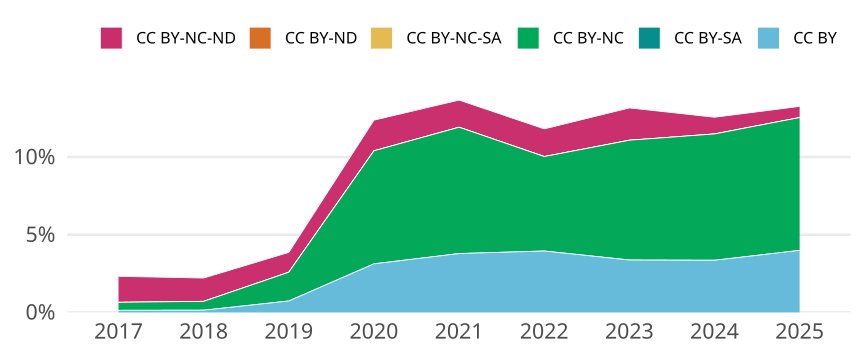

Source data for this figure (header and first rows):
cr_year, cc, cc_total, jn_all, prop
2017, CC BY, 23, 17451, 0.001318
2017, CC BY-SA, 0, NA, 0
2017, CC BY-NC, 90, 17451, 0.005157
2017, CC BY-NC-SA, 0, NA, 0
2017, CC BY-ND, 0, NA, 0
2017, CC BY-NC-ND, 292, 17451, 0.01673
2018, CC BY, 24, 17042, 0.001408
2018, CC BY-SA, 0, NA, 0
2018, CC BY-NC, 97, 17042, 0.005692
2018, CC BY-NC-SA, 0, NA, 0
2018, CC BY-ND, 0, NA, 0
2018, CC BY-NC-ND, 256, 17042, 0.01502
2019, CC BY, 132, 17959, 0.00735
2019, CC BY-SA, 0, NA, 0
2019, CC BY-NC, 332, 17959, 0.01849
2019, CC BY-NC-SA, 0, NA, 0
2019, CC BY-ND, 0, NA, 0
2019, CC BY-NC-ND, 230, 17959, 0.01281
2020, CC BY, 562, 17988, 0.03124
2020, CC BY-SA, 0, NA, 0
2020, CC BY-NC, 1309, 17988, 0.07277
2020, CC BY-NC-SA, 0, NA, 0
2020, CC BY-ND, 0, NA, 0
2020, CC BY-NC-ND, 355, 17988, 0.01974
2021, CC BY, 648, 17107, 0.03788
2021, CC BY-SA, 0, NA, 0
2021, CC BY-NC, 1391, 17107, 0.08131
2021, CC BY-NC-SA, 0, NA, 0
2021, CC BY-ND, 0, NA, 0
2021, CC BY-NC-ND, 299, 17107, 0.01748
2022, CC BY, 632, 16001, 0.0395
2022, CC BY-SA, 0, NA, 0
2022, CC BY-NC, 973, 16001, 0.06081
2022, CC BY-NC-SA, 0, NA, 0
2022, CC BY-ND, 0, NA, 0
2022, CC BY-NC-ND, 285, 16001, 0.01781
2023, CC BY, 475, 14094, 0.0337
2023, CC BY-SA, 0, NA, 0
2023, CC BY-NC, 1087, 14094, 0.07713
2023, CC BY-NC-SA, 0, NA, 0
2023, CC BY-ND, 0, NA, 0
2023, CC BY-NC-ND, 293, 14094, 0.02079
2024, CC BY, 493, 14695, 0.03355
2024, CC BY-SA, 0, NA, 0
2024, CC BY-NC, 1195, 14695, 0.08132
2024, CC BY-NC-SA, 0, NA, 0
2024, CC BY-ND, 0, NA, 0
2024, CC BY-NC-ND, 158, 14695, 0.01075
2025, CC BY, 261, 6538, 0.03992
2025, CC BY-SA, 0, NA, 0
2025, CC BY-NC, 559, 6538, 0.0855
2025, CC BY-NC-SA, 0, NA, 0
2025, CC BY-ND, 0, NA, 0
2025, CC BY-NC-ND, 47, 6538, 0.007189
